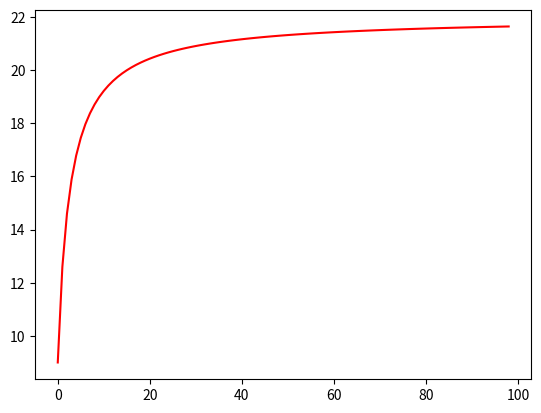

This figure's Python source:
import matplotlib.pyplot as plt
import matplotlib.ticker as ticker
import numpy as np

def f(x):
    return 36 / (x ** 2 + 5 * x + 4) #Заданная функция


def summa(n): # Функция считает сумму ряда
    summ = 0
    for i in range(n):
        summ += f(i)
    return summ


def ryadd(n): # Функция возвращает ряд частичных сумм
    lst = []
    for i in range(1, n):
        lst.append(summa(i))
    return lst


def limit(e): # Функция считает предел частичных сумм
    n = 0
    while summa(n + 1) - summa(n) >= e:
        n += 1
    return summa(n), n


def graphic(n): # Функция выводит графики
    x1 = range(n - 1)
    x2 = range(n)
    y1 = ryadd(n)
    y2 = []
    for i in range(n):
        y2.append(f(i))

    plt.plot(x1, y1, 'red')
    fig, ax = plt.subplots()
    xmin, xmax = ax.get_xlim()
    ax.set_xticks(np.arange(xmin, xmax, 5))
    plt.setp(ax.get_xticklabels(), **{'rotation': 45})
    ax.set_yticks(np.arange(xmin, 30, 5))
    plt.setp(ax.get_yticklabels(), **{'rotation': 45})

    plt.minorticks_on()
    plt.grid(which='major',
             color='k',
             linewidth=0.3)
    plt.grid(which='minor',
             color='k',
             linewidth=0.3
                )
    plt.xlabel('n')
    plt.ylabel('Sn')
    plt.show()

print(limit(0.00001))
print(ryadd(20))
graphic(100)

